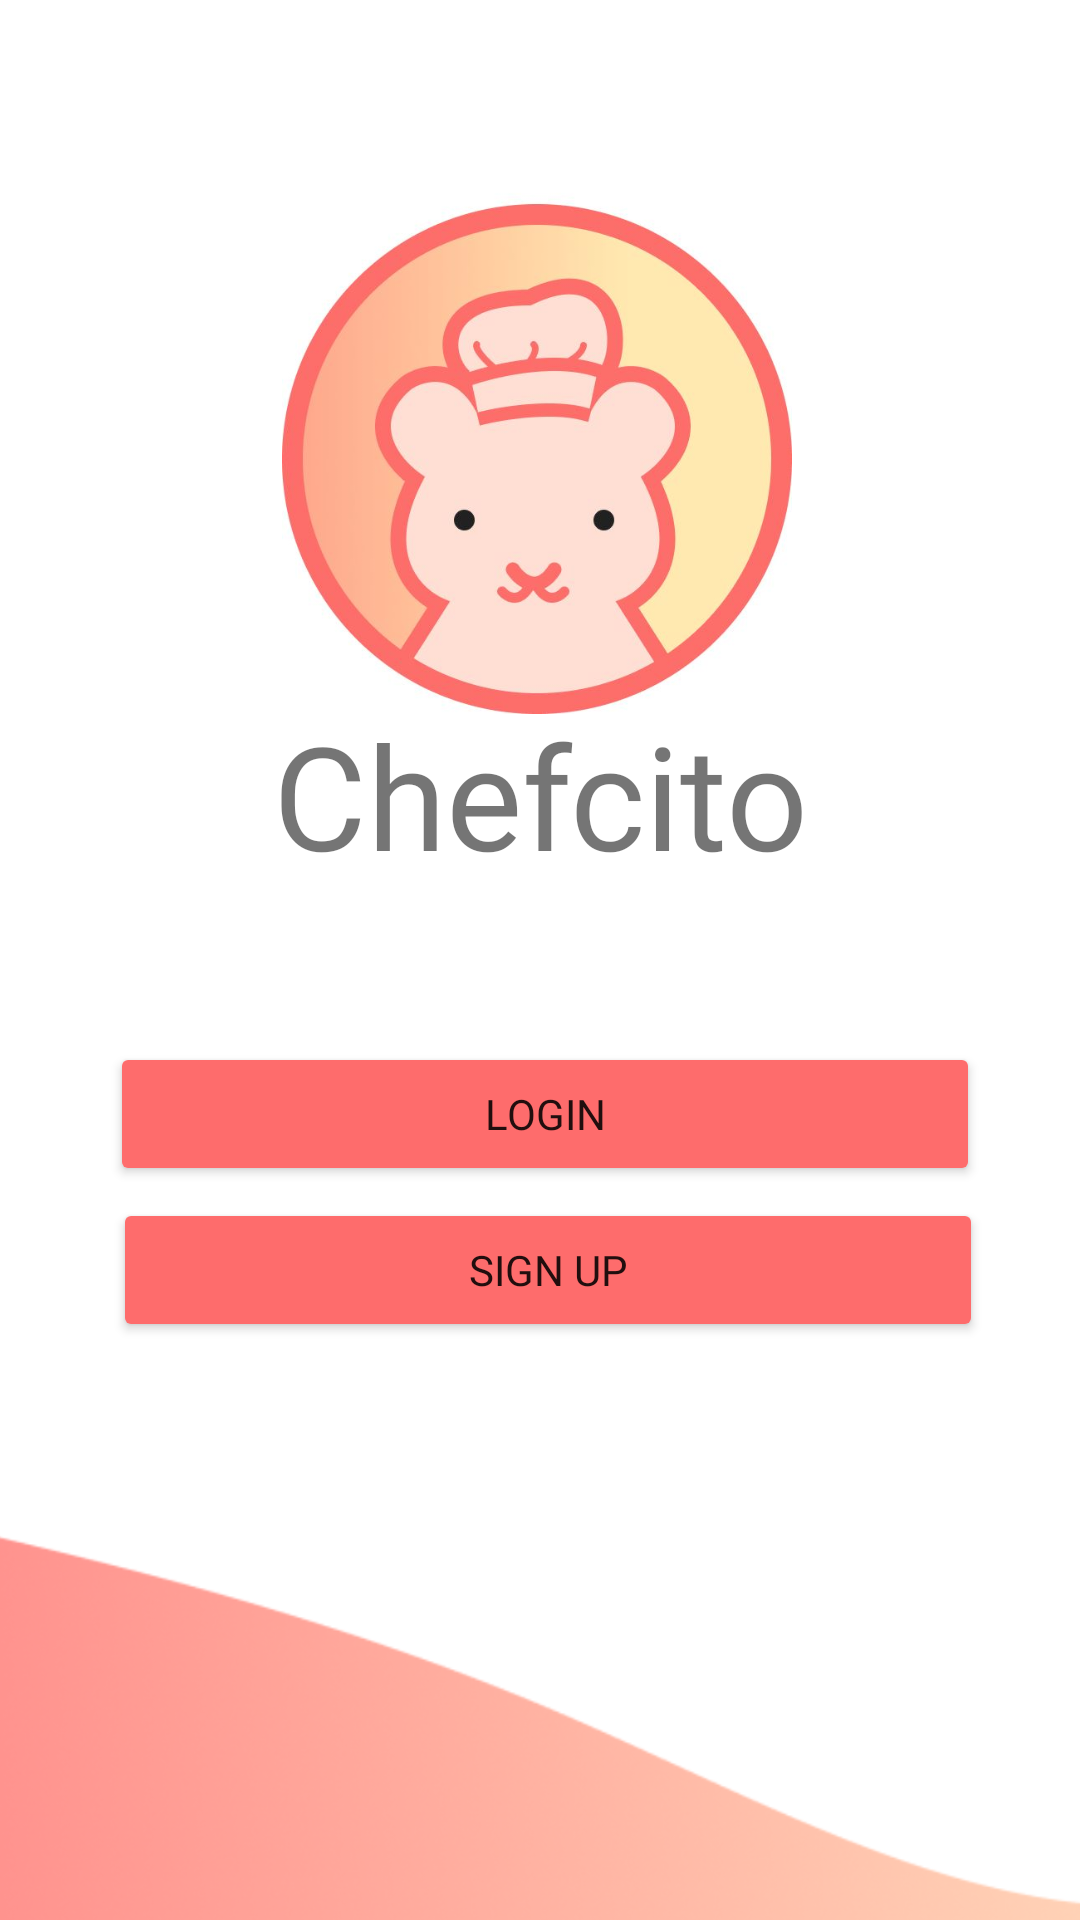

Write the Android layout XML for this screen, with the resource values it uses.
<!-- AndroidManifest.xml: application theme Theme.Chefcito_2 -->
<!-- res/layout/landing_fragment.xml -->
<?xml version="1.0" encoding="utf-8"?>
<androidx.constraintlayout.widget.ConstraintLayout xmlns:android="http://schemas.android.com/apk/res/android"
    xmlns:app="http://schemas.android.com/apk/res-auto"
    xmlns:tools="http://schemas.android.com/tools"
    android:layout_width="match_parent"
    android:layout_height="match_parent">


    <TextView
        android:id="@+id/app_name"
        android:layout_width="wrap_content"
        android:layout_height="wrap_content"
        android:layout_marginStart="114dp"
        android:layout_marginTop="1dp"
        android:layout_marginEnd="114dp"
        android:fontFamily="@font/poppins_bold"
        android:includeFontPadding="false"
        android:text="@string/app_name"
        android:textSize="48sp"
        app:layout_constraintEnd_toEndOf="parent"
        app:layout_constraintStart_toStartOf="parent"
        app:layout_constraintTop_toBottomOf="@+id/imageView6" />

    <Button
        android:id="@+id/login_button"
        android:layout_width="290dp"
        android:layout_height="48dp"
        android:layout_marginStart="154dp"
        android:layout_marginTop="52dp"
        android:layout_marginEnd="169dp"
        android:backgroundTint="@color/pink"
        android:fontFamily="@font/roboto_condensed_regular"
        android:text="@string/login"
        app:layout_constraintEnd_toEndOf="parent"
        app:layout_constraintHorizontal_bias="0.465"
        app:layout_constraintStart_toStartOf="parent"
        app:layout_constraintTop_toBottomOf="@+id/app_name" />

    <Button
        android:id="@+id/sign_up_button"
        android:layout_width="290dp"
        android:layout_height="48dp"
        android:layout_marginStart="154dp"
        android:layout_marginTop="4dp"
        android:layout_marginEnd="169dp"
        android:backgroundTint="@color/pink"
        android:fontFamily="@font/roboto_condensed_regular"

        android:text="@string/sing_up"
        app:layout_constraintEnd_toEndOf="parent"
        app:layout_constraintHorizontal_bias="0.46"
        app:layout_constraintStart_toStartOf="parent"
        app:layout_constraintTop_toBottomOf="@+id/login_button" />

    <ImageView
        android:id="@+id/imageView6"
        android:layout_width="188dp"
        android:layout_height="178dp"
        android:layout_marginStart="94dp"
        android:layout_marginTop="60dp"
        android:layout_marginEnd="94dp"
        android:contentDescription="@string/sing_up"
        app:layout_constraintBottom_toTopOf="@+id/app_name"
        app:layout_constraintEnd_toEndOf="parent"
        app:layout_constraintHorizontal_bias="0.571"
        app:layout_constraintStart_toStartOf="parent"
        app:layout_constraintTop_toTopOf="parent"
        app:srcCompat="@drawable/chefcito_v2" />

    <ImageView
        android:id="@+id/imageView"
        android:layout_width="417dp"
        android:layout_height="533dp"
        android:layout_marginTop="42.9dp"
        app:layout_constraintEnd_toEndOf="parent"
        app:layout_constraintStart_toStartOf="parent"
        app:layout_constraintTop_toBottomOf="@+id/imageView6"
        app:srcCompat="@drawable/left" />

</androidx.constraintlayout.widget.ConstraintLayout>
<!-- resources referenced by this layout -->
<resources>
  <color name="pink">#FE6C6C</color>
  <!-- drawable chefcito_v2: jpeg bitmap (drawable, 30247 bytes) -->
  <!-- drawable left: png bitmap (drawable, 255021 bytes) -->
  <string name="app_name">Chefcito</string>
  <string name="login">Login</string>
  <string name="sing_up">Sign up</string>
  <style name="Theme.Chefcito_2" parent="Theme.MaterialComponents.DayNight.NoActionBar">
          
          <item name="colorPrimary">@color/grey</item>
          <item name="colorPrimaryVariant">@color/white</item>
          <item name="colorOnPrimary">@color/white</item>
          
          <item name="colorSecondary">@color/teal_200</item>
          <item name="colorSecondaryVariant">@color/teal_700</item>
          <item name="colorOnSecondary">@color/black</item>
          
          <item name="android:statusBarColor" tools:targetApi="l">?attr/colorPrimaryVariant</item>
          
  
      </style>
  <color name="grey">#4E4E4E</color>
  <color name="white">#FFFFFFFF</color>
  <color name="teal_200">#2C2486</color>
  <color name="teal_700">#2C2486</color>
  <color name="black">#FF000000</color>
</resources>
